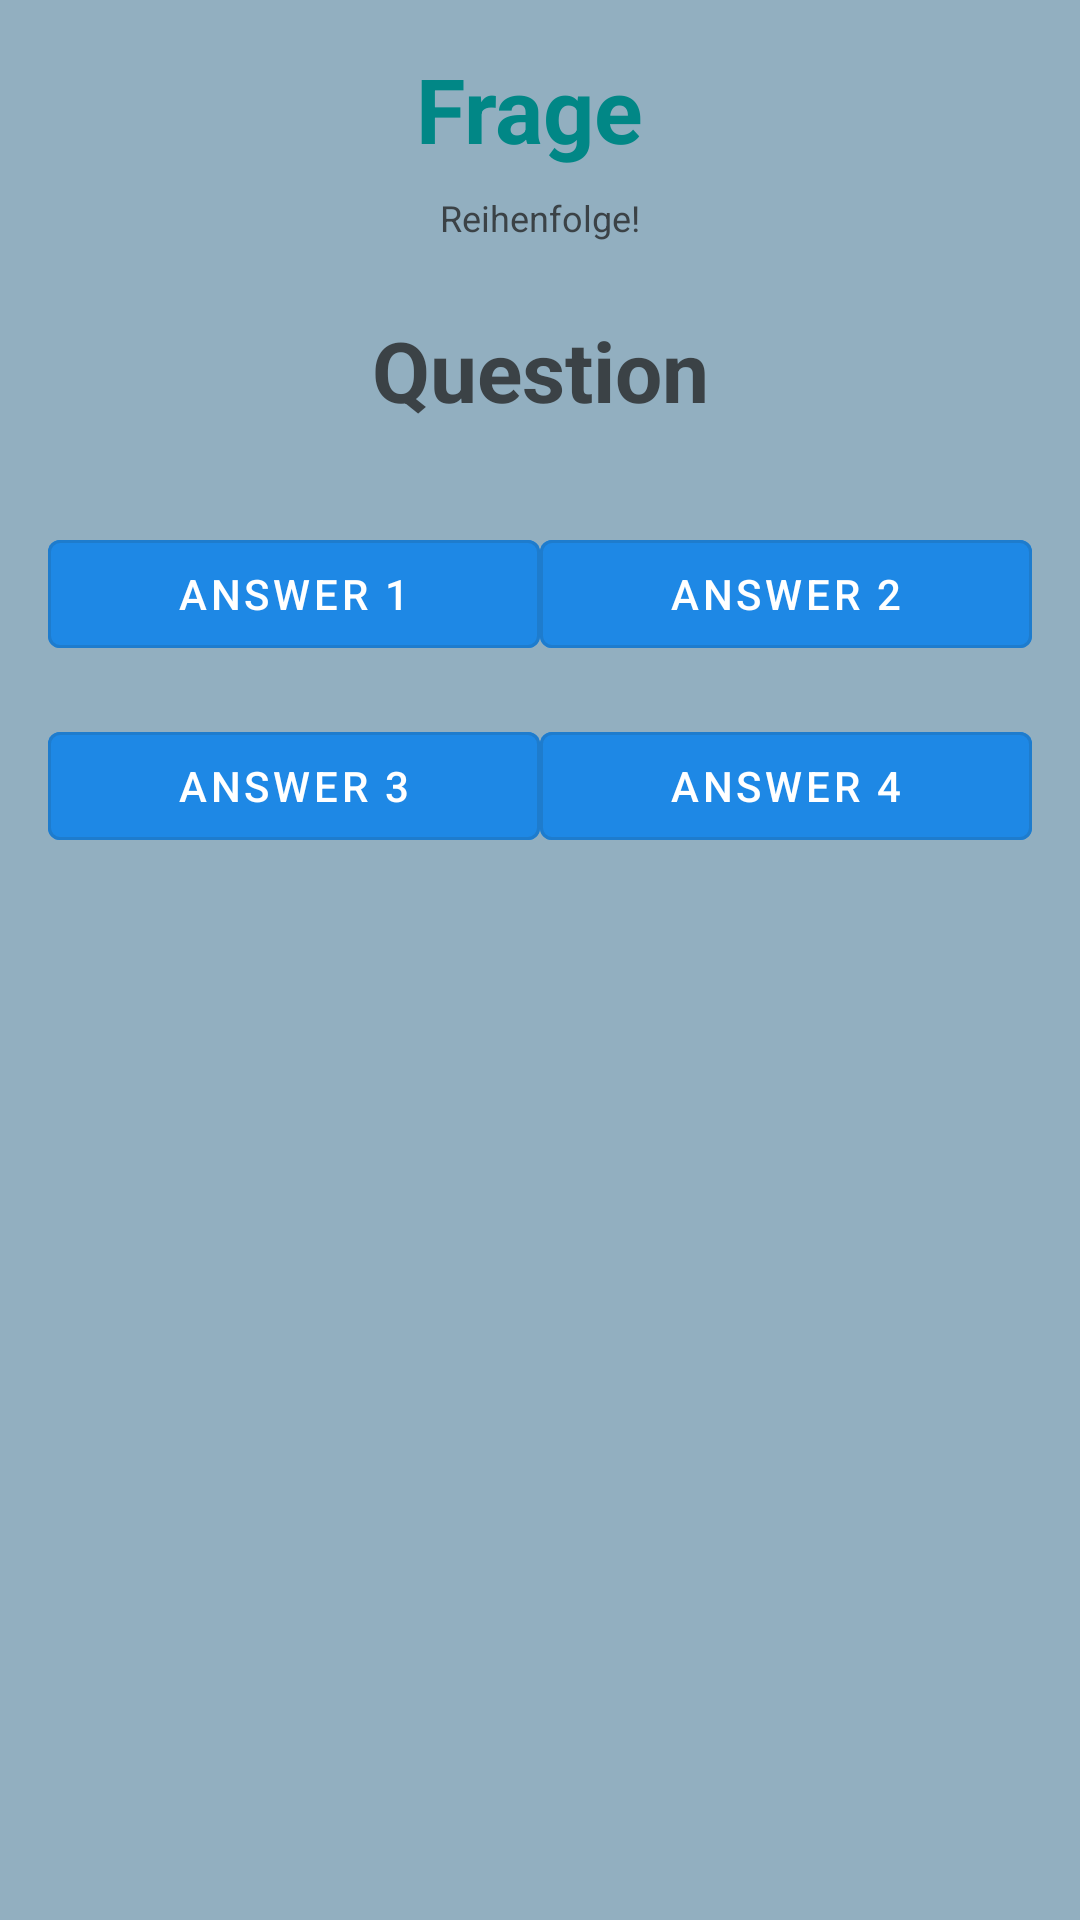

Reconstruct the res/layout file that produces this screen, plus the resources it refers to.
<!-- AndroidManifest.xml: application theme Theme.QuizChamp -->
<!-- res/layout/activity_multi.xml -->
<?xml version="1.0" encoding="utf-8"?>
<androidx.constraintlayout.widget.ConstraintLayout xmlns:android="http://schemas.android.com/apk/res/android"
    xmlns:app="http://schemas.android.com/apk/res-auto"
    xmlns:tools="http://schemas.android.com/tools"
    android:layout_width="match_parent"
    android:layout_height="match_parent"
    android:orientation="vertical"
    android:padding="16dp"
    tools:context="com.quizchamp.MultiActivity">

    <TextView
        android:id="@+id/textViewFrage"
        android:layout_width="wrap_content"
        android:layout_height="wrap_content"
        android:text="Frage "
        android:textStyle="bold"
        android:textAlignment="center"
        android:textColor="@color/design_default_color_secondary_variant"
        android:textSize="30sp"
        app:layout_constraintEnd_toEndOf="parent"
        app:layout_constraintStart_toStartOf="parent"
        app:layout_constraintTop_toTopOf="parent"
        app:layout_constraintVertical_bias="0.1"

        />

    <TextView
        android:id="@+id/playerTurnTextView"
        android:layout_width="wrap_content"
        android:layout_height="wrap_content"
        android:layout_gravity="center"
        android:layout_marginTop="8dp"
        android:text="Reihenfolge!"
        android:textColor="@color/colorOnBackground"
        android:textSize="12sp"
        app:layout_constraintEnd_toEndOf="parent"
        app:layout_constraintStart_toStartOf="parent"
        app:layout_constraintTop_toBottomOf="@id/textViewFrage" />

    <TextView
        android:id="@+id/questionTextView"
        android:layout_width="0dp"
        android:layout_height="wrap_content"
        android:layout_marginTop="8dp"
        android:gravity="center"
        android:textStyle="bold"
        android:padding="16dp"
        android:text="Question"
        android:textColor="@color/colorOnBackground"
        android:textSize="28sp"
        app:layout_constraintEnd_toEndOf="parent"
        app:layout_constraintStart_toStartOf="parent"
        app:layout_constraintTop_toBottomOf="@id/playerTurnTextView"
        app:layout_constraintVertical_bias="0.1" />


    <com.google.android.material.button.MaterialButton
        android:id="@+id/buttonAnswer1"
        style="@style/Widget.MaterialComponents.Button.OutlinedButton"
        android:layout_width="0dp"
        android:layout_height="wrap_content"
        android:layout_marginTop="16dp"
        android:backgroundTint="@color/buttonColor"
        android:text="Answer 1"
        android:textColor="@color/buttonTextColor"
        app:layout_constraintEnd_toStartOf="@+id/buttonAnswer2"
        app:layout_constraintStart_toStartOf="parent"
        app:layout_constraintTop_toBottomOf="@id/questionTextView" />

    <com.google.android.material.button.MaterialButton
        android:id="@+id/buttonAnswer2"
        style="@style/Widget.MaterialComponents.Button.OutlinedButton"
        android:layout_width="0dp"
        android:layout_height="wrap_content"
        android:layout_marginTop="16dp"
        android:backgroundTint="@color/buttonColor"
        android:text="Answer 2"
        android:textColor="@color/buttonTextColor"
        app:layout_constraintEnd_toEndOf="parent"
        app:layout_constraintStart_toEndOf="@+id/buttonAnswer1"
        app:layout_constraintTop_toBottomOf="@id/questionTextView" />

    <com.google.android.material.button.MaterialButton
        android:id="@+id/buttonAnswer3"
        style="@style/Widget.MaterialComponents.Button.OutlinedButton"
        android:layout_width="0dp"
        android:layout_height="wrap_content"
        android:layout_marginTop="16dp"
        android:backgroundTint="@color/buttonColor"
        android:text="Answer 3"
        android:textColor="@color/buttonTextColor"
        app:layout_constraintEnd_toStartOf="@+id/buttonAnswer4"
        app:layout_constraintStart_toStartOf="parent"
        app:layout_constraintTop_toBottomOf="@id/buttonAnswer1" />

    <com.google.android.material.button.MaterialButton
        android:id="@+id/buttonAnswer4"
        style="@style/Widget.MaterialComponents.Button.OutlinedButton"
        android:layout_width="0dp"
        android:layout_height="wrap_content"
        android:layout_marginTop="16dp"
        android:backgroundTint="@color/buttonColor"
        android:text="Answer 4"
        android:textColor="@color/buttonTextColor"
        app:layout_constraintEnd_toEndOf="parent"
        app:layout_constraintStart_toEndOf="@+id/buttonAnswer3"
        app:layout_constraintTop_toBottomOf="@id/buttonAnswer2" />

    <com.google.android.material.button.MaterialButton
        android:id="@+id/nextQuestionButton"
        android:layout_width="wrap_content"
        android:layout_height="wrap_content"
        android:layout_marginTop="16dp"
        android:text="Nächste Frage"
        android:visibility="gone"
        app:layout_constraintEnd_toEndOf="parent"
        app:layout_constraintStart_toStartOf="parent"
        app:layout_constraintTop_toBottomOf="@id/buttonAnswer4" />

    </androidx.constraintlayout.widget.ConstraintLayout>
<!-- resources referenced by this layout -->
<resources>
  <color name="buttonColor">#1E88E5</color>
  <color name="buttonTextColor">#FFFFFF</color>
  <color name="colorOnBackground">#C3212121</color>
  <style name="Theme.QuizChamp" parent="Theme.MaterialComponents.DayNight.DarkActionBar">
          
          <item name="colorPrimary">@color/primaryColor</item>
          <item name="colorPrimaryVariant">@color/primaryDarkColor</item>
          <item name="colorOnPrimary">@color/primaryTextColor</item>
          
          <item name="colorSecondary">@color/secondaryColor</item>
          <item name="colorSecondaryVariant">@color/primaryLightColor</item>
          <item name="colorOnSecondary">@color/secondaryTextColor</item>
          
          <item name="android:colorBackground">#92AFC0</item>
          <item name="colorBackground">#92AFC0</item>
          
          <item name="colorSurface">@color/surfaceColor</item>
          <item name="colorOnSurface">@color/secondaryTextColor</item>
          
          <item name="windowActionBar">false</item>
          <item name="windowNoTitle">true</item>
          <item name="android:windowFullscreen">true</item>
      </style>
  <color name="primaryColor">#1E88E5</color>
  <color name="primaryDarkColor">#1565C0</color>
  <color name="primaryTextColor">#FFFFFF</color>
  <color name="secondaryColor">#FF4081</color>
  <color name="primaryLightColor">#90CAF9</color>
  <color name="secondaryTextColor">#212121</color>
  <color name="surfaceColor">#F5F5F5</color>
</resources>
